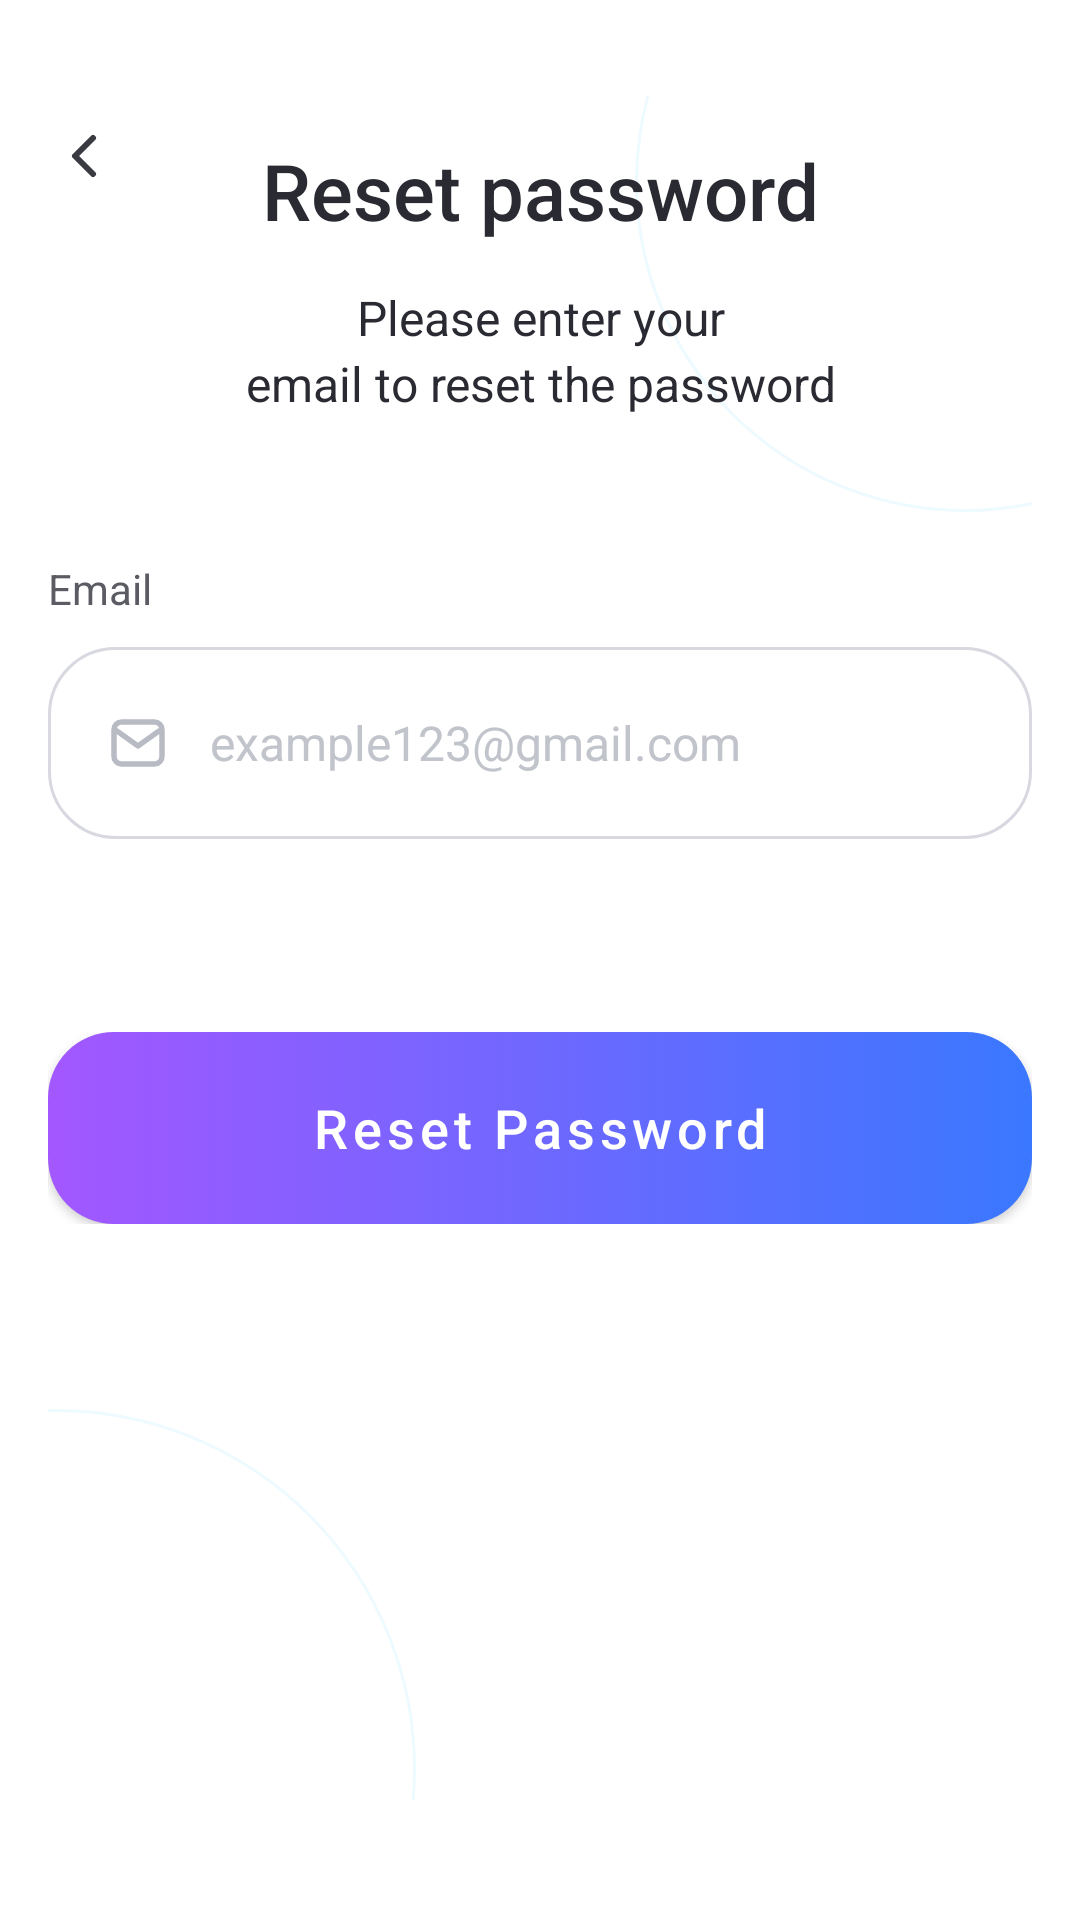

The Android layout XML behind this screen, and the referenced resources:
<!-- AndroidManifest.xml: application theme Theme.FlashCard -->
<!-- res/layout/activity_forgot_password.xml -->
<?xml version="1.0" encoding="utf-8"?>
<androidx.core.widget.NestedScrollView xmlns:android="http://schemas.android.com/apk/res/android"
    xmlns:app="http://schemas.android.com/apk/res-auto"
    xmlns:tools="http://schemas.android.com/tools"
    android:layout_width="match_parent"
    android:layout_height="match_parent"
    android:background="@color/auth_surface"
    android:fillViewport="true"
    tools:context=".ui.login.ForgotPasswordActivity">

    <androidx.constraintlayout.widget.ConstraintLayout
        android:layout_width="match_parent"
        android:layout_height="wrap_content"
        android:paddingTop="32dp"
        android:paddingHorizontal="16dp"
        android:paddingBottom="40dp">

        <View
            android:id="@+id/topBubble"
            android:layout_width="220dp"
            android:layout_height="220dp"
            android:layout_marginTop="-82dp"
            android:layout_marginEnd="-88dp"
            android:background="@drawable/bg_auth_bubble"
            app:layout_constraintEnd_toEndOf="parent"
            app:layout_constraintTop_toTopOf="parent" />

        <View
            android:id="@+id/bottomBubble"
            android:layout_width="240dp"
            android:layout_height="240dp"
            android:layout_marginStart="-118dp"
            android:layout_marginBottom="-110dp"
            android:background="@drawable/bg_auth_bubble"
            app:layout_constraintBottom_toBottomOf="parent"
            app:layout_constraintStart_toStartOf="parent" />

        <ImageView
            android:id="@+id/ivBack"
            android:layout_width="24dp"
            android:layout_height="24dp"
            android:layout_marginTop="8dp"
            android:src="@drawable/ic_auth_arrow_back"
            app:layout_constraintStart_toStartOf="parent"
            app:layout_constraintTop_toTopOf="parent" />

        <androidx.constraintlayout.widget.Group
            android:id="@+id/groupRequest"
            android:layout_width="wrap_content"
            android:layout_height="wrap_content"
            app:constraint_referenced_ids="tvTitle,tvSubtitle,tvEmail,emailContainer,tvEmailError,resetButtonContainer" />

        <TextView
            android:id="@+id/tvTitle"
            android:layout_width="0dp"
            android:layout_height="wrap_content"
            android:layout_marginTop="14dp"
            android:fontFamily="sans-serif-medium"
            android:gravity="center"
            android:text="@string/auth_reset_title"
            android:textColor="@color/auth_text_primary"
            android:textSize="26sp"
            app:layout_constraintEnd_toEndOf="parent"
            app:layout_constraintStart_toStartOf="parent"
            app:layout_constraintTop_toTopOf="parent" />

        <TextView
            android:id="@+id/tvSubtitle"
            android:layout_width="0dp"
            android:layout_height="wrap_content"
            android:layout_marginTop="14dp"
            android:gravity="center"
            android:lineSpacingExtra="3dp"
            android:text="@string/auth_reset_subtitle"
            android:textColor="@color/auth_text_primary"
            android:textSize="16sp"
            app:layout_constraintEnd_toEndOf="@id/tvTitle"
            app:layout_constraintStart_toStartOf="@id/tvTitle"
            app:layout_constraintTop_toBottomOf="@id/tvTitle" />

        <TextView
            android:id="@+id/tvEmail"
            android:layout_width="0dp"
            android:layout_height="wrap_content"
            android:layout_marginTop="48dp"
            android:text="@string/auth_email"
            android:textColor="@color/auth_text_secondary"
            android:textSize="14sp"
            app:layout_constraintEnd_toEndOf="@id/emailContainer"
            app:layout_constraintStart_toStartOf="@id/emailContainer"
            app:layout_constraintTop_toBottomOf="@id/tvSubtitle" />

        <LinearLayout
            android:id="@+id/emailContainer"
            android:layout_width="0dp"
            android:layout_height="64dp"
            android:layout_marginTop="10dp"
            android:background="@drawable/bg_auth_input_normal"
            android:gravity="center_vertical"
            android:orientation="horizontal"
            android:paddingHorizontal="18dp"
            app:layout_constraintEnd_toEndOf="parent"
            app:layout_constraintStart_toStartOf="parent"
            app:layout_constraintTop_toBottomOf="@id/tvEmail">

            <ImageView
                android:id="@+id/ivEmailIcon"
                android:layout_width="24dp"
                android:layout_height="24dp"
                android:src="@drawable/ic_auth_mail"
                app:tint="@color/auth_icon_neutral" />

            <EditText
                android:id="@+id/etEmail"
                android:layout_width="0dp"
                android:layout_height="wrap_content"
                android:layout_marginStart="12dp"
                android:layout_weight="1"
                android:background="@android:color/transparent"
                android:hint="@string/auth_email_hint"
                android:imeOptions="actionDone"
                android:inputType="textEmailAddress"
                android:maxLines="1"
                android:textColor="@color/auth_text_primary"
                android:textColorHint="@color/auth_text_hint"
                android:textSize="16sp" />
        </LinearLayout>

        <TextView
            android:id="@+id/tvEmailError"
            android:layout_width="0dp"
            android:layout_height="wrap_content"
            android:layout_marginTop="8dp"
            android:textColor="@color/auth_error"
            android:textSize="12sp"
            android:visibility="gone"
            app:layout_constraintEnd_toEndOf="@id/emailContainer"
            app:layout_constraintStart_toStartOf="@id/emailContainer"
            app:layout_constraintTop_toBottomOf="@id/emailContainer"
            tools:text="Email incorrect!" />

        <FrameLayout
            android:id="@+id/resetButtonContainer"
            android:layout_width="0dp"
            android:layout_height="64dp"
            android:layout_marginTop="40dp"
            app:layout_constraintEnd_toEndOf="parent"
            app:layout_constraintStart_toStartOf="parent"
            app:layout_constraintTop_toBottomOf="@id/tvEmailError">

            <com.google.android.material.button.MaterialButton
                android:id="@+id/btnResetPassword"
                android:layout_width="match_parent"
                android:layout_height="match_parent"
                android:background="@drawable/bg_auth_primary_button"
                android:backgroundTint="@null"
                android:fontFamily="sans-serif-medium"
                android:insetTop="0dp"
                android:insetBottom="0dp"
                android:text="@string/auth_reset_action"
                android:textAllCaps="false"
                android:textColor="@color/auth_surface"
                android:textSize="18sp"
                app:backgroundTint="@null" />

            <ProgressBar
                android:id="@+id/progressReset"
                style="?android:attr/progressBarStyleSmall"
                android:layout_width="28dp"
                android:layout_height="28dp"
                android:layout_gravity="center"
                android:indeterminateTint="@color/auth_surface"
                android:visibility="gone" />
        </FrameLayout>

        <LinearLayout
            android:id="@+id/groupSuccess"
            android:layout_width="0dp"
            android:layout_height="wrap_content"
            android:gravity="center_horizontal"
            android:orientation="vertical"
            android:visibility="gone"
            app:layout_constraintEnd_toEndOf="parent"
            app:layout_constraintStart_toStartOf="parent"
            app:layout_constraintTop_toBottomOf="@id/ivBack">

            <TextView
                android:layout_width="wrap_content"
                android:layout_height="wrap_content"
                android:layout_marginTop="14dp"
                android:fontFamily="sans-serif-medium"
                android:text="@string/auth_reset_title"
                android:textColor="@color/auth_text_primary"
                android:textSize="26sp" />

            <TextView
                android:layout_width="0dp"
                android:layout_height="wrap_content"
                android:layout_marginTop="14dp"
                android:gravity="center"
                android:lineSpacingExtra="3dp"
                android:text="@string/auth_reset_success"
                android:textColor="@color/auth_text_primary"
                android:textSize="16sp" />

            <FrameLayout
                android:layout_width="match_parent"
                android:layout_height="64dp"
                android:layout_marginTop="56dp">

                <com.google.android.material.button.MaterialButton
                    android:id="@+id/btnConfirm"
                    android:layout_width="match_parent"
                    android:layout_height="match_parent"
                    android:background="@drawable/bg_auth_primary_button"
                    android:backgroundTint="@null"
                    android:fontFamily="sans-serif-medium"
                    android:insetTop="0dp"
                    android:insetBottom="0dp"
                    android:text="@string/auth_confirm"
                    android:textAllCaps="false"
                    android:textColor="@color/auth_surface"
                    android:textSize="18sp"
                    app:backgroundTint="@null" />
            </FrameLayout>
        </LinearLayout>

    </androidx.constraintlayout.widget.ConstraintLayout>
</androidx.core.widget.NestedScrollView>
<!-- resources referenced by this layout -->
<resources>
  <color name="auth_error">#FFFF4E4E</color>
  <color name="auth_icon_neutral">#FFB8BBC4</color>
  <color name="auth_surface">#FFFFFFFF</color>
  <color name="auth_text_hint">#FFC2C4CC</color>
  <color name="auth_text_primary">#FF2A2A33</color>
  <color name="auth_text_secondary">#FF5B5B64</color>
  <!-- drawable bg_auth_bubble (drawable) -->
  <?xml version="1.0" encoding="utf-8"?>
  <shape xmlns:android="http://schemas.android.com/apk/res/android" android:shape="oval">
      <solid android:color="@color/auth_bubble_fill" />
      <stroke
          android:width="1dp"
          android:color="@color/auth_bubble_stroke" />
  </shape>
  <!-- drawable bg_auth_input_normal (drawable) -->
  <?xml version="1.0" encoding="utf-8"?>
  <shape xmlns:android="http://schemas.android.com/apk/res/android" android:shape="rectangle">
      <solid android:color="@color/auth_surface" />
      <stroke
          android:width="1dp"
          android:color="@color/auth_stroke" />
      <corners android:radius="22dp" />
  </shape>
  <!-- drawable bg_auth_primary_button (drawable) -->
  <?xml version="1.0" encoding="utf-8"?>
  <selector xmlns:android="http://schemas.android.com/apk/res/android">
      <item android:state_enabled="false">
          <shape android:shape="rectangle">
              <solid android:color="@color/auth_disabled" />
              <corners android:radius="22dp" />
          </shape>
      </item>
      <item>
          <shape android:shape="rectangle">
              <gradient
                  android:angle="0"
                  android:endColor="@color/auth_gradient_end"
                  android:startColor="@color/auth_gradient_start" />
              <corners android:radius="22dp" />
          </shape>
      </item>
  </selector>
  <!-- drawable ic_auth_arrow_back (drawable) -->
  <vector xmlns:android="http://schemas.android.com/apk/res/android"
      android:width="24dp"
      android:height="24dp"
      android:viewportWidth="24"
      android:viewportHeight="24">
      <path
          android:fillColor="#00000000"
          android:pathData="M15,6l-6,6 6,6"
          android:strokeColor="#FF3A3A42"
          android:strokeLineCap="round"
          android:strokeLineJoin="round"
          android:strokeWidth="2" />
  </vector>
  <!-- drawable ic_auth_mail (drawable) -->
  <vector xmlns:android="http://schemas.android.com/apk/res/android"
      android:width="24dp"
      android:height="24dp"
      android:viewportWidth="24"
      android:viewportHeight="24">
      <path
          android:fillColor="#00000000"
          android:pathData="M4,7.5C4,6.12 5.12,5 6.5,5h11C18.88,5 20,6.12 20,7.5v9c0,1.38 -1.12,2.5 -2.5,2.5h-11C5.12,19 4,17.88 4,16.5z"
          android:strokeColor="#FF000000"
          android:strokeLineCap="round"
          android:strokeLineJoin="round"
          android:strokeWidth="1.8" />
      <path
          android:fillColor="#00000000"
          android:pathData="M5,8l7,5 7,-5"
          android:strokeColor="#FF000000"
          android:strokeLineCap="round"
          android:strokeLineJoin="round"
          android:strokeWidth="1.8" />
  </vector>
  <string name="auth_confirm">Confirm</string>
  <string name="auth_email">Email</string>
  <string name="auth_email_hint">example123@gmail.com</string>
  <string name="auth_reset_action">Reset Password</string>
  <string name="auth_reset_subtitle">Please enter your\nemail to reset the password</string>
  <string name="auth_reset_success">Password reset email sent successfully.\nPlease check your inbox and follow the link to set a new password.</string>
  <string name="auth_reset_title">Reset password</string>
  <style name="Theme.FlashCard" parent="Theme.MaterialComponents.DayNight.NoActionBar" />
  <color name="auth_bubble_fill">#0FF0F9FF</color>
  <color name="auth_bubble_stroke">#1206B6FF</color>
  <color name="auth_stroke">#FFD8D9E0</color>
  <color name="auth_disabled">#FFE5E5E7</color>
  <color name="auth_gradient_end">#FF3A78FF</color>
  <color name="auth_gradient_start">#FFA357FF</color>
</resources>
